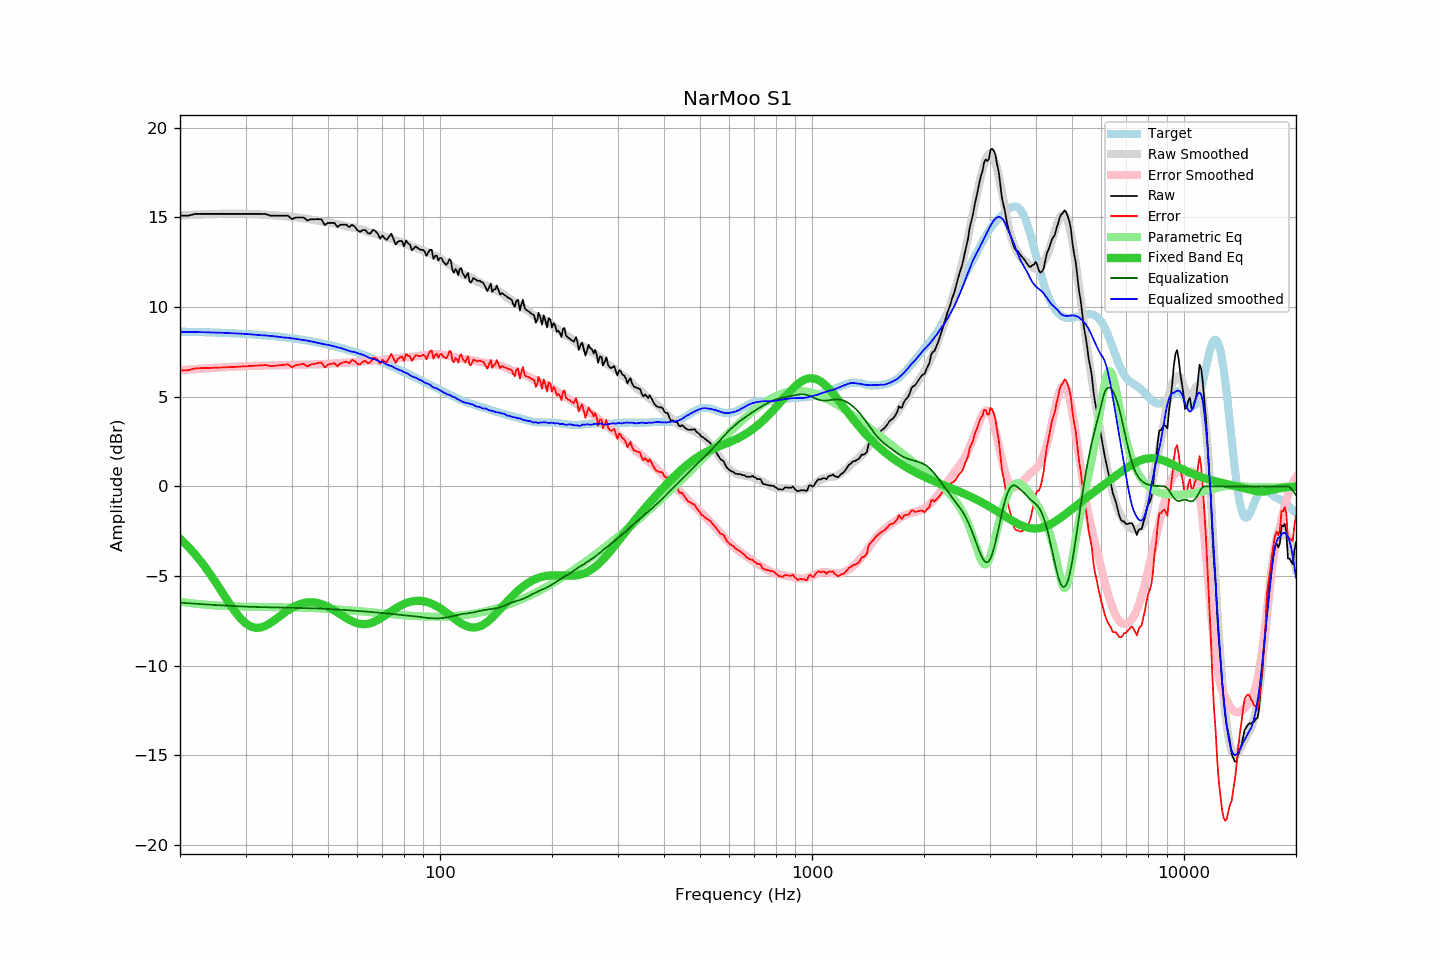

The data file committed next to this chart (first rows):
frequency, raw, error, smoothed, error_smoothed, equalization, parametric_eq, equalized_raw, equalized_smoothed, target
20, 15.09, 6.46, 15.10, 6.48, -6.48, -2.92, 8.61, 8.62, 8.63
21, 15.09, 6.47, 15.13, 6.51, -6.51, -3.34, 8.58, 8.61, 8.62
22, 15.19, 6.58, 15.15, 6.54, -6.54, -3.81, 8.65, 8.61, 8.61
23, 15.19, 6.59, 15.17, 6.57, -6.57, -4.30, 8.62, 8.60, 8.60
24, 15.19, 6.60, 15.18, 6.59, -6.59, -4.83, 8.60, 8.59, 8.59
25, 15.19, 6.62, 15.19, 6.62, -6.62, -5.38, 8.58, 8.58, 8.57
26, 15.19, 6.63, 15.20, 6.64, -6.64, -5.92, 8.55, 8.56, 8.56
27, 15.19, 6.64, 15.21, 6.66, -6.66, -6.45, 8.54, 8.55, 8.55
28, 15.19, 6.66, 15.21, 6.67, -6.67, -6.93, 8.52, 8.53, 8.53
29, 15.19, 6.68, 15.21, 6.69, -6.69, -7.33, 8.50, 8.52, 8.52
30, 15.19, 6.69, 15.20, 6.70, -6.70, -7.63, 8.49, 8.50, 8.50
31, 15.19, 6.71, 15.19, 6.71, -6.71, -7.82, 8.48, 8.48, 8.48
32, 15.19, 6.73, 15.17, 6.72, -6.72, -7.89, 8.47, 8.45, 8.46
33, 15.19, 6.75, 15.16, 6.73, -6.73, -7.87, 8.46, 8.43, 8.44
34, 15.18, 6.77, 15.15, 6.74, -6.74, -7.77, 8.45, 8.42, 8.42
35, 15.09, 6.70, 15.13, 6.74, -6.74, -7.62, 8.35, 8.39, 8.39
36, 15.09, 6.72, 15.11, 6.75, -6.75, -7.44, 8.35, 8.36, 8.37
37, 15.09, 6.75, 15.09, 6.75, -6.75, -7.25, 8.34, 8.33, 8.34
38, 15.09, 6.78, 15.06, 6.76, -6.76, -7.07, 8.33, 8.30, 8.32
39, 15.09, 6.80, 15.05, 6.76, -6.76, -6.91, 8.33, 8.29, 8.29
40, 14.90, 6.64, 15.03, 6.77, -6.77, -6.77, 8.13, 8.26, 8.26
41, 14.99, 6.76, 15.00, 6.77, -6.77, -6.65, 8.22, 8.22, 8.23
42, 14.99, 6.80, 14.97, 6.78, -6.78, -6.57, 8.21, 8.19, 8.20
43, 14.99, 6.83, 14.95, 6.79, -6.79, -6.50, 8.21, 8.16, 8.16
44, 14.82, 6.69, 14.91, 6.79, -6.79, -6.47, 8.03, 8.12, 8.13
45, 14.89, 6.80, 14.88, 6.80, -6.80, -6.46, 8.10, 8.09, 8.09
46, 14.89, 6.83, 14.84, 6.80, -6.80, -6.47, 8.09, 8.04, 8.06
47, 14.90, 6.88, 14.81, 6.81, -6.81, -6.51, 8.09, 8.00, 8.02
48, 14.89, 6.91, 14.77, 6.82, -6.82, -6.56, 8.08, 7.96, 7.98
49, 14.57, 6.63, 14.74, 6.82, -6.82, -6.63, 7.75, 7.92, 7.94
50, 14.69, 6.79, 14.73, 6.83, -6.83, -6.72, 7.86, 7.89, 7.90
51, 14.69, 6.83, 14.69, 6.84, -6.84, -6.82, 7.85, 7.85, 7.86
52, 14.69, 6.88, 14.66, 6.85, -6.85, -6.92, 7.84, 7.80, 7.82
53, 14.46, 6.69, 14.62, 6.86, -6.86, -7.03, 7.60, 7.76, 7.77
54, 14.59, 6.86, 14.59, 6.87, -6.87, -7.14, 7.72, 7.72, 7.73
55, 14.59, 6.91, 14.55, 6.88, -6.88, -7.24, 7.71, 7.67, 7.68
56, 14.59, 6.96, 14.50, 6.90, -6.90, -7.34, 7.70, 7.61, 7.64
57, 14.45, 6.86, 14.46, 6.91, -6.91, -7.44, 7.54, 7.55, 7.59
58, 14.59, 7.05, 14.43, 6.92, -6.92, -7.52, 7.67, 7.51, 7.54
59, 14.48, 6.99, 14.43, 6.94, -6.94, -7.58, 7.54, 7.49, 7.49
60, 14.27, 6.83, 14.38, 6.95, -6.95, -7.63, 7.32, 7.43, 7.44
61, 14.19, 6.80, 14.34, 6.96, -6.96, -7.67, 7.23, 7.38, 7.39
62, 14.29, 6.95, 14.31, 6.97, -6.97, -7.68, 7.32, 7.34, 7.34
63, 14.29, 7.00, 14.26, 6.98, -6.98, -7.68, 7.31, 7.28, 7.29
64, 14.11, 6.87, 14.19, 6.99, -6.99, -7.66, 7.12, 7.20, 7.24
65, 14.10, 6.91, 14.15, 7.00, -7.00, -7.63, 7.10, 7.15, 7.19
66, 14.30, 7.17, 14.13, 7.01, -7.01, -7.58, 7.29, 7.12, 7.14
67, 14.24, 7.16, 14.09, 7.02, -7.02, -7.52, 7.22, 7.07, 7.08
68, 14.09, 7.06, 14.04, 7.03, -7.03, -7.45, 7.06, 7.01, 7.03
69, 13.81, 6.84, 14.01, 7.05, -7.05, -7.37, 6.77, 6.96, 6.98
70, 13.99, 7.07, 13.99, 7.06, -7.06, -7.29, 6.93, 6.93, 6.92
71, 13.82, 6.95, 13.93, 7.07, -7.07, -7.21, 6.75, 6.86, 6.87
72, 13.75, 6.94, 13.88, 7.08, -7.08, -7.12, 6.67, 6.80, 6.81
73, 13.93, 7.17, 13.84, 7.10, -7.10, -7.04, 6.84, 6.74, 6.76
74, 14.09, 7.39, 13.82, 7.11, -7.11, -6.96, 6.98, 6.71, 6.71
75, 13.79, 7.14, 13.77, 7.12, -7.12, -6.88, 6.67, 6.65, 6.65
76, 13.48, 6.89, 13.71, 7.13, -7.13, -6.80, 6.35, 6.58, 6.60
77, 13.64, 7.10, 13.67, 7.15, -7.15, -6.73, 6.49, 6.53, 6.54
78, 13.68, 7.19, 13.65, 7.16, -7.16, -6.67, 6.52, 6.48, 6.49
79, 13.68, 7.25, 13.61, 7.17, -7.17, -6.61, 6.51, 6.44, 6.43
... 553 more rows
